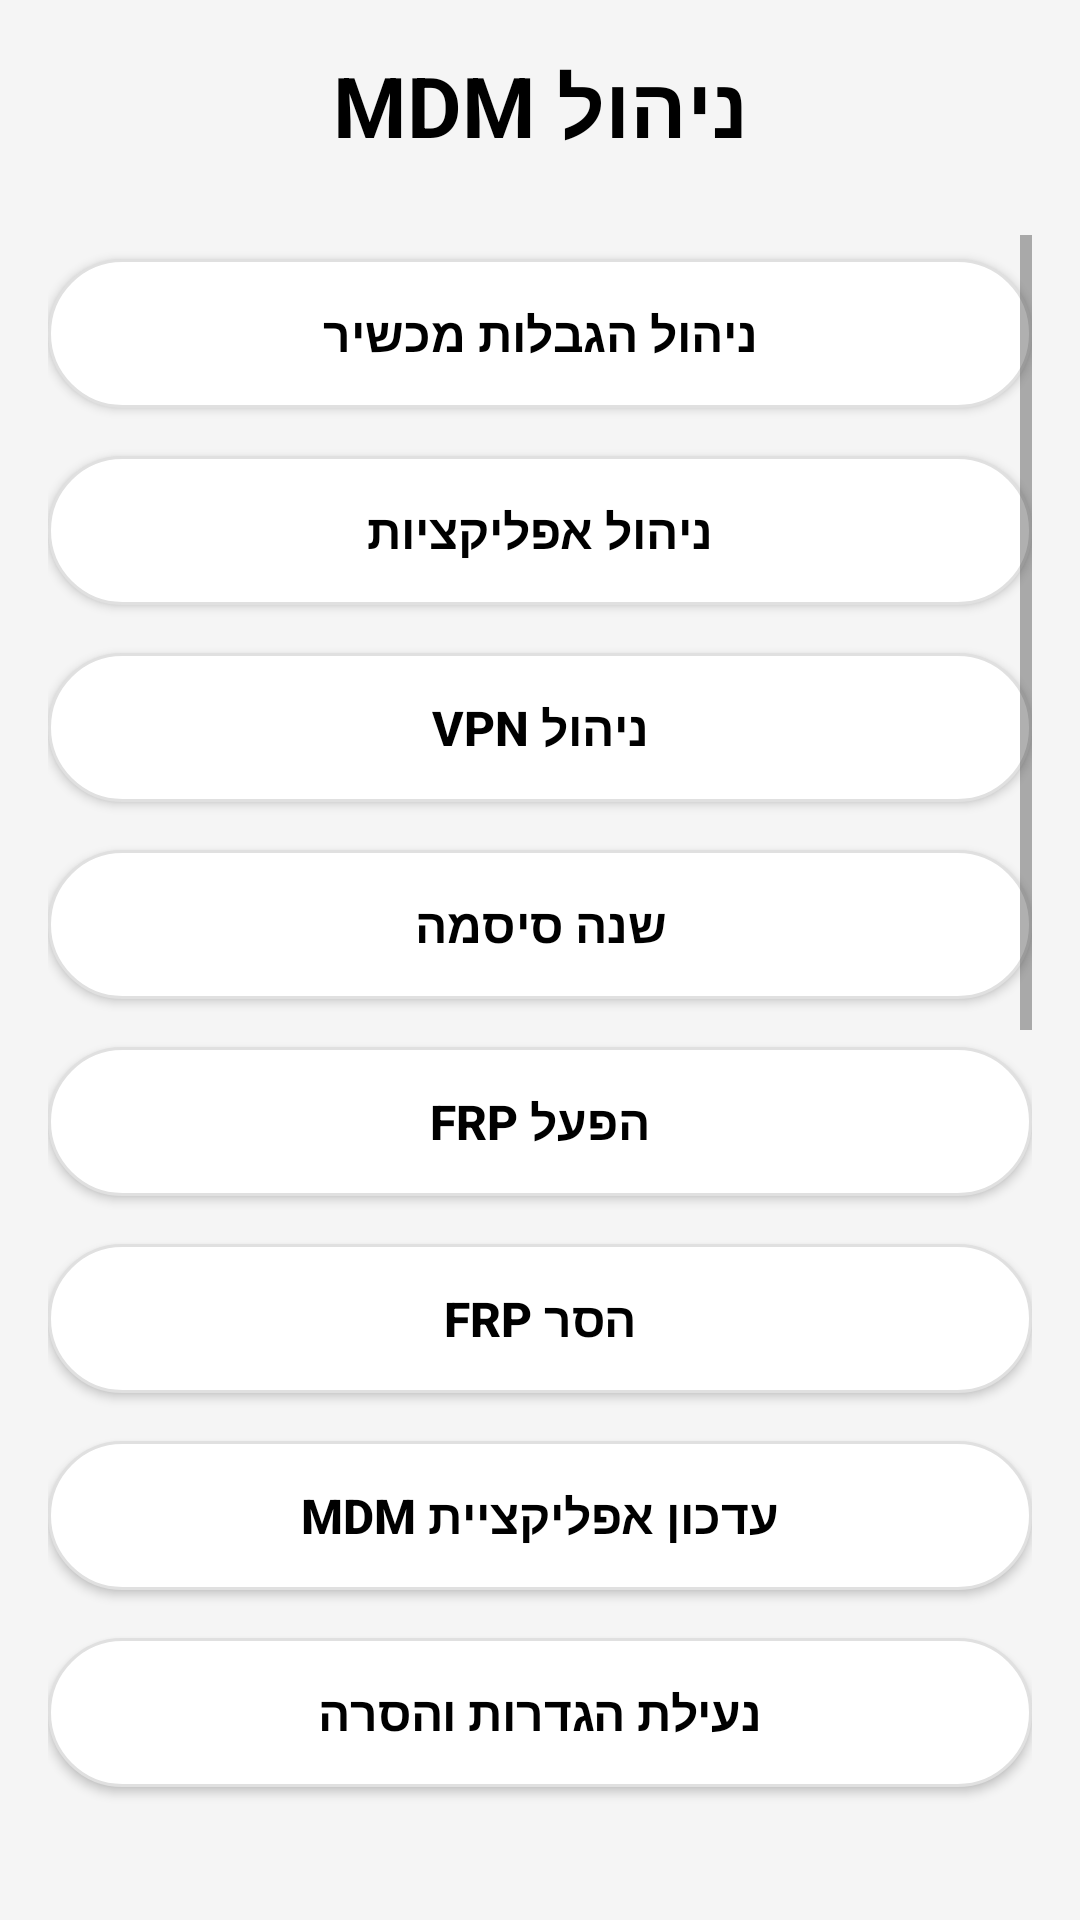

Android layout source for this screen:
<!-- AndroidManifest.xml: application theme AppTheme -->
<!-- res/layout/activity_mdm_settings.xml -->
<?xml version="1.0" encoding="utf-8"?>
<LinearLayout xmlns:android="http://schemas.android.com/apk/res/android"
    android:layout_width="match_parent"
    android:layout_height="match_parent"
    android:orientation="vertical"
    android:padding="16dp"
    android:background="#F5F5F5"> 
    <TextView
        android:layout_width="match_parent"
        android:layout_height="wrap_content"
        android:text="ניהול MDM"
        android:textSize="28sp"
        android:textStyle="bold"
        android:gravity="center_horizontal"
        android:paddingBottom="24dp"
        android:textColor="@android:color/black"/>

    <ScrollView
        android:layout_width="match_parent"
        android:layout_height="0dp"
        android:layout_weight="1">

        <LinearLayout
            android:layout_width="match_parent"
            android:layout_height="wrap_content"
            android:orientation="vertical"
            android:gravity="center_horizontal">

            <Button style="@style/MDMActionButton"
                android:id="@+id/btn_manage_restrictions"
                android:text="ניהול הגבלות מכשיר"/>

            <Button style="@style/MDMActionButton"
                android:id="@+id/btn_manage_apps"
                android:text="ניהול אפליקציות"/>
                
            <Button style="@style/MDMActionButton"
                android:id="@+id/btn_manage_vpn"
                android:text="ניהול vpn"/>

            <Button style="@style/MDMActionButton"
                android:id="@+id/btn_change_password"
                android:text="שנה סיסמה"/>

            <Button style="@style/MDMActionButton"
                android:id="@+id/btn_activate_frp"
                android:text="הפעל frp" /> 
                
            <Button style="@style/MDMActionButton"
                android:id="@+id/btn_remove_frp"
                android:text="הסר frp"/> 
                
            <Button style="@style/MDMActionButton"
                android:id="@+id/btn_update_mdm_app"
                android:text="עדכון אפליקציית MDM"/>

            <Button style="@style/MDMActionButton"
                android:id="@+id/btn_lock_mdm"
                android:text="נעילת הגדרות והסרה"/>

            <View
                android:layout_width="match_parent"
                android:layout_height="1dp"
                android:background="#DDDDDD"
                android:layout_marginTop="24dp"
                android:layout_marginBottom="24dp"/>
            <TextView
                android:id="@+id/tv_cur_route"
                android:layout_width="match_parent"
                android:layout_height="wrap_content"
                android:text="המסלול הפעיל - "
                android:textSize="24sp"
                android:textStyle="bold"
                android:gravity="center_horizontal"
                android:paddingBottom="24dp"
                android:textColor="@android:color/black"/>
            <Button style="@style/MDMActionButton"
                android:id="@+id/btn_select_route"
                android:text="בחירת מסלול"/>

            <Button style="@style/MDMActionButton"
                android:id="@+id/btn_def_rest_multi"
                android:text="השבתות מומלצות למולטימדיה"/>
                
            <Button style="@style/MDMActionButton"
                android:id="@+id/btn_def_rest_cube"
                android:text="השבתות מומלצות לקוביית אנדרואיד"/>
                
            <Button style="@style/MDMActionButton"
                android:id="@+id/btn_update_whitelist"
                android:text="עדכון לרשימת דומיינים לבנה"/>

            <View
                android:layout_width="match_parent"
                android:layout_height="1dp"
                android:background="#DDDDDD"
                android:layout_marginTop="24dp"
                android:layout_marginBottom="24dp"/>

            <Button style="@style/MDMActionButton"
                android:id="@+id/btn_more_features"
                android:text="פיצ'רים נוספים"/>
                
            <View
                android:layout_width="match_parent"
                android:layout_height="1dp"
                android:background="#DDDDDD"
                android:layout_marginTop="24dp"
                android:layout_marginBottom="24dp"/>

            <Button style="@style/MDMActionButton"
                android:id="@+id/btn_pwopen"
                android:text="אימות סיסמה לכל ההגדרות"/>
        </LinearLayout>
    </ScrollView>

</LinearLayout>
<!-- resources referenced by this layout -->
<resources>
  <style name="MDMActionButton">
          <item name="android:layout_width">match_parent</item>
          <item name="android:layout_height">wrap_content</item>
          <item name="android:background">@drawable/rounded_button_background</item>
          <item name="android:textColor">@android:color/black</item>
          <item name="android:padding">14dp</item>
          <item name="android:gravity">center</item>
          <item name="android:textSize">16sp</item>
          <item name="android:textStyle">bold</item>
          <item name="android:layout_marginTop">8dp</item>
          <item name="android:layout_marginBottom">8dp</item>
      </style>
  <style name="AppTheme" parent="Base.AppTheme" />
  <!-- drawable rounded_button_background (drawable) -->
  <?xml version="1.0" encoding="utf-8"?>
  <selector xmlns:android="http://schemas.android.com/apk/res/android">
      <item android:state_pressed="true">
          <shape android:shape="rectangle">
              <solid android:color="#E0E0E0"/> 
              <corners android:radius="25dp"/>
              <stroke android:width="1dp" 
              android:color="#CCCCCC"/>
          </shape>
      </item>
      <item>
          <shape android:shape="rectangle">
              <solid android:color="#FFFFFF"/> 
              <corners android:radius="25dp"/>
              <stroke android:width="1dp" 
              android:color="#E0E0E0"/>
          </shape>
      </item>
  </selector>
  <style name="Base.AppTheme" parent="Theme.MaterialComponents.DayNight.DarkActionBar">
          
          <item name="colorPrimary">@color/colorPrimary</item>
          <item name="colorPrimaryDark">@color/colorPrimaryDark</item>
          <item name="colorAccent">@color/colorAccent</item>
          <item name="android:windowAllowReturnTransitionOverlap">true</item>
          <item name="android:windowAllowEnterTransitionOverlap">true</item>
          <item name="alertDialogTheme">@style/AppAlertDialogTheme</item>
          <item name="actionBarStyle">@style/MyActionBar</item>
      </style>
  <style name="AppAlertDialogTheme" parent="Theme.MaterialComponents.DayNight.Dialog">
          <item name="colorPrimary">@color/colorAccent</item>
          <item name="windowMinWidthMajor">@android:dimen/dialog_min_width_major</item>
          <item name="windowMinWidthMinor">@android:dimen/dialog_min_width_minor</item>
      </style>
  <style name="MyActionBar" parent="@style/Widget.AppCompat.ActionBar.Solid">
          <item name="background">@color/colorActionBar</item>
          <item name="elevation">0dp</item>
          
          
      </style>
  <!-- not gathered from this repository: default colours our renderer supplied (Android Studio template values) -->
  <color name="colorPrimary">#FF6200EE</color>
  <color name="colorPrimaryDark">#FF3700B3</color>
  <color name="colorAccent">#FF03DAC5</color>
</resources>
